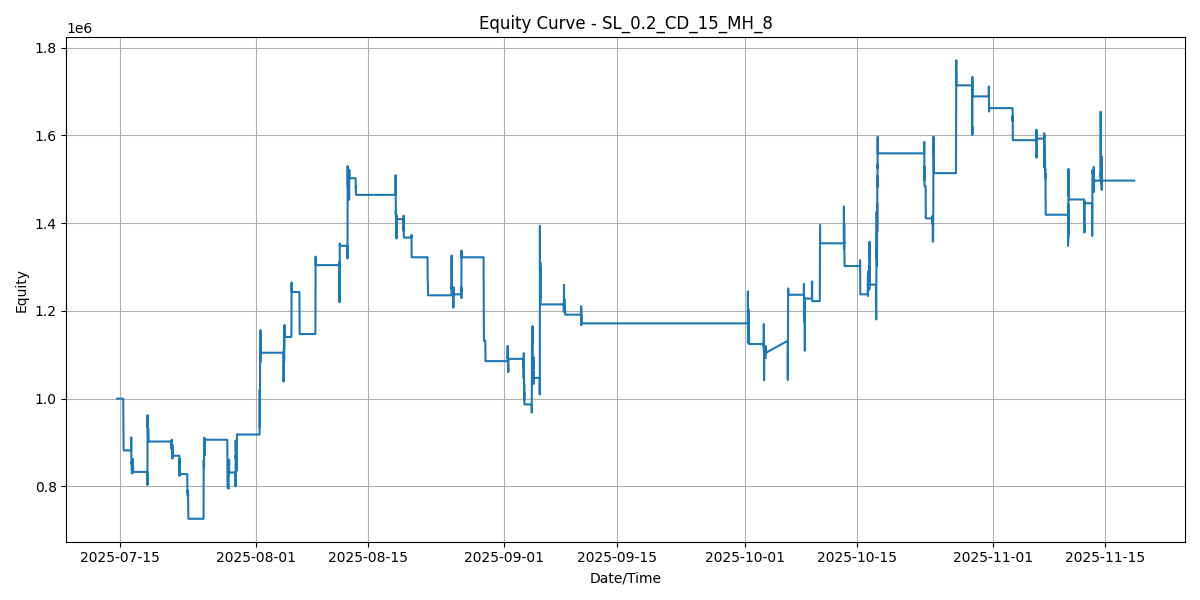

Source data for this figure (header and first rows):
SNAPSHOT_SEQ, TIMESTAMP, EQUITY
0, 2025-07-14 15:30:00, 1000000
1, 2025-07-15 09:18:14, 1000000
2, 2025-07-15 09:22:45, 1000000
3, 2025-07-15 09:27:15, 990550
4, 2025-07-15 09:31:45, 970750
5, 2025-07-15 09:37:15, 953350
6, 2025-07-15 09:41:45, 955600
7, 2025-07-15 09:46:15, 962650
8, 2025-07-15 09:50:45, 927550
9, 2025-07-15 09:55:16, 922750
10, 2025-07-15 09:58:46, 930850
11, 2025-07-15 10:03:16, 899950
12, 2025-07-15 10:08:16, 890350
13, 2025-07-15 10:12:46, 882100
14, 2025-07-15 10:17:16, 882100
15, 2025-07-15 10:22:47, 882100
16, 2025-07-15 10:27:47, 882100
17, 2025-07-15 10:31:47, 882100
18, 2025-07-15 10:36:17, 882100
19, 2025-07-15 10:40:47, 882100
20, 2025-07-15 10:44:17, 882100
21, 2025-07-15 10:48:47, 882100
22, 2025-07-15 10:53:17, 882100
23, 2025-07-15 10:57:48, 882100
24, 2025-07-15 11:02:18, 882100
25, 2025-07-15 11:06:48, 882100
26, 2025-07-15 11:11:18, 882100
27, 2025-07-15 11:15:48, 882100
28, 2025-07-15 11:20:18, 882100
29, 2025-07-15 11:25:18, 882100
30, 2025-07-15 11:29:19, 882100
31, 2025-07-15 11:33:49, 882100
32, 2025-07-15 11:38:19, 882100
33, 2025-07-15 11:44:19, 882100
34, 2025-07-15 11:48:49, 882100
35, 2025-07-15 11:54:19, 882100
36, 2025-07-15 11:58:20, 882100
37, 2025-07-15 12:03:20, 882100
38, 2025-07-15 12:07:50, 882100
39, 2025-07-15 12:11:50, 882100
40, 2025-07-15 12:16:50, 882100
41, 2025-07-15 12:22:20, 882100
42, 2025-07-15 12:26:50, 882100
43, 2025-07-15 12:31:51, 882100
44, 2025-07-15 12:35:21, 882100
45, 2025-07-15 12:39:21, 882100
46, 2025-07-15 12:44:21, 882100
47, 2025-07-15 12:48:51, 882100
48, 2025-07-15 12:51:51, 882100
49, 2025-07-15 12:56:51, 882100
50, 2025-07-15 13:01:21, 882100
51, 2025-07-15 13:05:52, 882100
52, 2025-07-15 13:10:52, 882100
53, 2025-07-15 13:15:22, 882100
54, 2025-07-15 13:19:52, 882100
55, 2025-07-15 13:24:22, 882100
56, 2025-07-15 13:28:52, 882100
57, 2025-07-15 13:34:53, 882100
58, 2025-07-15 13:39:23, 882100
59, 2025-07-15 13:43:53, 882100
... 4,719 more rows
